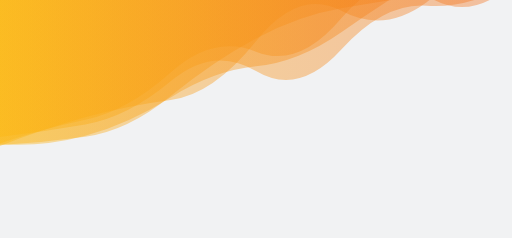
t = 0.00 s
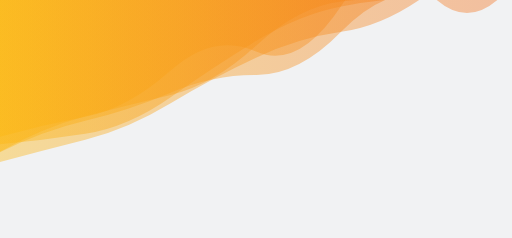
t = 1.67 s
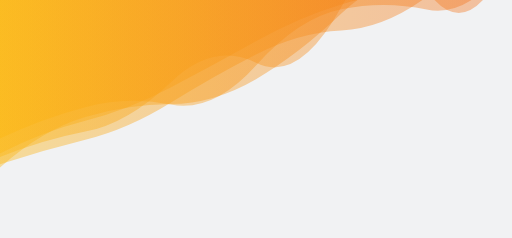
t = 3.33 s
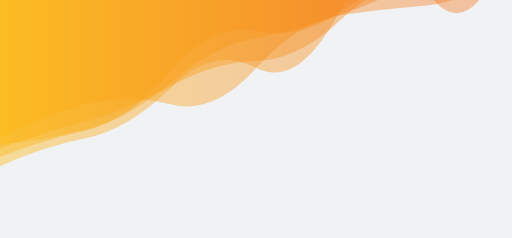
t = 5.00 s
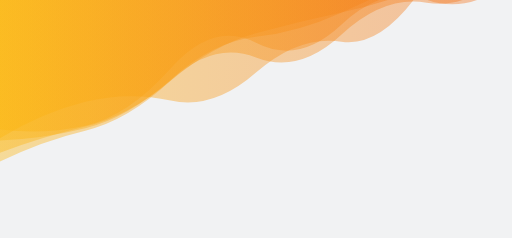
t = 6.67 s
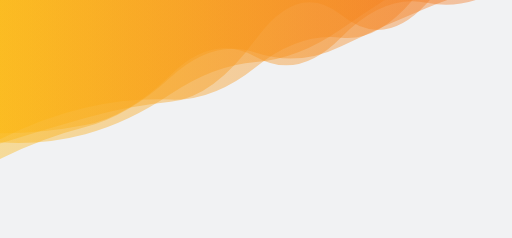
t = 8.34 s

The animated SVG that drew these frames (rendered in a browser with its animation timeline set to each time). Animation: 5 SMIL elements (animate=5); one cycle of 10.00 s, repeats indefinitely.

<?xml version="1.0" encoding="utf-8"?>
<svg xmlns="http://www.w3.org/2000/svg" xmlns:xlink="http://www.w3.org/1999/xlink" style="margin: auto; background: rgb(241, 242, 243); display: block; z-index: 1; position: relative; shape-rendering: auto;" width="1536" height="714" preserveAspectRatio="xMidYMid" viewBox="0 0 1536 714">
<g transform="translate(768,357) scale(1,1) translate(-768,-357)"><linearGradient id="lg-0.8755461976427399" x1="0" x2="1" y1="0" y2="0">
  <stop stop-color="#fcb711" offset="0"></stop>
  <stop stop-color="#f37021" offset="1"></stop>
</linearGradient><path d="" fill="url(#lg-0.8755461976427399)" opacity="0.4">
  <animate attributeName="d" dur="10s" repeatCount="indefinite" keyTimes="0;0.333;0.667;1" calcMode="spline" keySplines="0.5 0 0.5 1;0.5 0 0.5 1;0.5 0 0.5 1" begin="0s" values="M0 0L 0 410.75677354757545Q 128 395.43819679444863  256 373.3029307457506T 512 243.86048131096445T 768 212.8717035794956T 1024 148.66917946719155T 1280 17.230678455029135T 1536 -51.99295778906077L 1536 0 Z;M0 0L 0 502.15597429224204Q 128 389.0684599817424  256 350.9779044662602T 512 312.1806826893152T 768 237.42935938564938T 1024 40.833178006816354T 1280 -47.67154164103556T 1536 -65.67309975736106L 1536 0 Z;M0 0L 0 388.22205255871523Q 128 405.1188525093188  256 376.87561388026063T 512 205.40622558589124T 768 128.54573883712015T 1024 74.32433761745648T 1280 -0.6896133137252036T 1536 -61.9787517726391L 1536 0 Z;M0 0L 0 410.75677354757545Q 128 395.43819679444863  256 373.3029307457506T 512 243.86048131096445T 768 212.8717035794956T 1024 148.66917946719155T 1280 17.230678455029135T 1536 -51.99295778906077L 1536 0 Z"></animate>
</path><path d="" fill="url(#lg-0.8755461976427399)" opacity="0.4">
  <animate attributeName="d" dur="10s" repeatCount="indefinite" keyTimes="0;0.333;0.667;1" calcMode="spline" keySplines="0.5 0 0.5 1;0.5 0 0.5 1;0.5 0 0.5 1" begin="-2s" values="M0 0L 0 477.95039318192187Q 128 414.14577672909076  256 381.54934887290733T 512 232.1273427407171T 768 158.0753543407024T 1024 140.25899770769843T 1280 24.634652008330534T 1536 -56.363615541169565L 1536 0 Z;M0 0L 0 409.2041923218602Q 128 374.26678935924997  256 349.55558798095495T 512 210.96465480848175T 768 153.55772328634845T 1024 17.229871149575672T 1280 -30.176891703321303T 1536 -44.511857062503964L 1536 0 Z;M0 0L 0 499.0593778138543Q 128 440.38815004369894  256 415.23894097576994T 512 263.462940918581T 768 204.11122897511342T 1024 23.145947192429503T 1280 -28.702202429562192T 1536 -195.18477747980364L 1536 0 Z;M0 0L 0 477.95039318192187Q 128 414.14577672909076  256 381.54934887290733T 512 232.1273427407171T 768 158.0753543407024T 1024 140.25899770769843T 1280 24.634652008330534T 1536 -56.363615541169565L 1536 0 Z"></animate>
</path><path d="" fill="url(#lg-0.8755461976427399)" opacity="0.4">
  <animate attributeName="d" dur="10s" repeatCount="indefinite" keyTimes="0;0.333;0.667;1" calcMode="spline" keySplines="0.5 0 0.5 1;0.5 0 0.5 1;0.5 0 0.5 1" begin="-4s" values="M0 0L 0 420.7404132033037Q 128 414.4473777390128  256 382.9559269331544T 512 235.24879798381662T 768 104.21234873319742T 1024 33.93485980562593T 1280 -77.21605346079781T 1536 -157.83830349935795L 1536 0 Z;M0 0L 0 428.2930443665607Q 128 440.8036258826671  256 406.41874181180384T 512 291.18258777334177T 768 201.30524764355738T 1024 96.83369956855415T 1280 -75.33347157818605T 1536 -184.09977963259348L 1536 0 Z;M0 0L 0 497.3345454929628Q 128 453.5011134729551  256 421.7454849134172T 512 313.17534186964735T 768 167.46619465220698T 1024 95.33561478569192T 1280 -4.455178902740045T 1536 -140.33062573123885L 1536 0 Z;M0 0L 0 420.7404132033037Q 128 414.4473777390128  256 382.9559269331544T 512 235.24879798381662T 768 104.21234873319742T 1024 33.93485980562593T 1280 -77.21605346079781T 1536 -157.83830349935795L 1536 0 Z"></animate>
</path><path d="" fill="url(#lg-0.8755461976427399)" opacity="0.4">
  <animate attributeName="d" dur="10s" repeatCount="indefinite" keyTimes="0;0.333;0.667;1" calcMode="spline" keySplines="0.5 0 0.5 1;0.5 0 0.5 1;0.5 0 0.5 1" begin="-6s" values="M0 0L 0 414.1396617587734Q 128 349.22894457045305  256 314.70942127146486T 512 315.11168970716824T 768 202.4230533084044T 1024 28.527460895071783T 1280 31.40020157277803T 1536 -119.90399189879315L 1536 0 Z;M0 0L 0 414.60847085095304Q 128 336.81108246189535  256 304.9147051315366T 512 300.8564637780702T 768 218.8077859981833T 1024 131.40975258041607T 1280 -62.37187624303692T 1536 -117.2207493460777L 1536 0 Z;M0 0L 0 436.4066535708267Q 128 434.6158413375551  256 417.6295090814794T 512 287.15618105746375T 768 108.17271634365409T 1024 17.537292758083765T 1280 -13.584592801491851T 1536 -156.8250325849409L 1536 0 Z;M0 0L 0 414.1396617587734Q 128 349.22894457045305  256 314.70942127146486T 512 315.11168970716824T 768 202.4230533084044T 1024 28.527460895071783T 1280 31.40020157277803T 1536 -119.90399189879315L 1536 0 Z"></animate>
</path><path d="" fill="url(#lg-0.8755461976427399)" opacity="0.4">
  <animate attributeName="d" dur="10s" repeatCount="indefinite" keyTimes="0;0.333;0.667;1" calcMode="spline" keySplines="0.5 0 0.5 1;0.5 0 0.5 1;0.5 0 0.5 1" begin="-8s" values="M0 0L 0 455.50699815434314Q 128 383.16696195851284  256 348.9139236437599T 512 284.3044187728782T 768 137.46503818857286T 1024 3.917393043851064T 1280 -4.317437405196301T 1536 -141.54892425000367L 1536 0 Z;M0 0L 0 471.0641535686283Q 128 420.3995346087818  256 391.9624847160204T 512 213.23565408646988T 768 92.30256342387258T 1024 33.986988344707925T 1280 -67.55469396580634T 1536 -226.41712702147765L 1536 0 Z;M0 0L 0 429.9954193567987Q 128 388.8880132699281  256 353.0737881289451T 512 306.6905231269243T 768 117.39790187597441T 1024 45.37079316032151T 1280 11.402336311670922T 1536 -86.46598048828417L 1536 0 Z;M0 0L 0 455.50699815434314Q 128 383.16696195851284  256 348.9139236437599T 512 284.3044187728782T 768 137.46503818857286T 1024 3.917393043851064T 1280 -4.317437405196301T 1536 -141.54892425000367L 1536 0 Z"></animate>
</path></g>
</svg>
